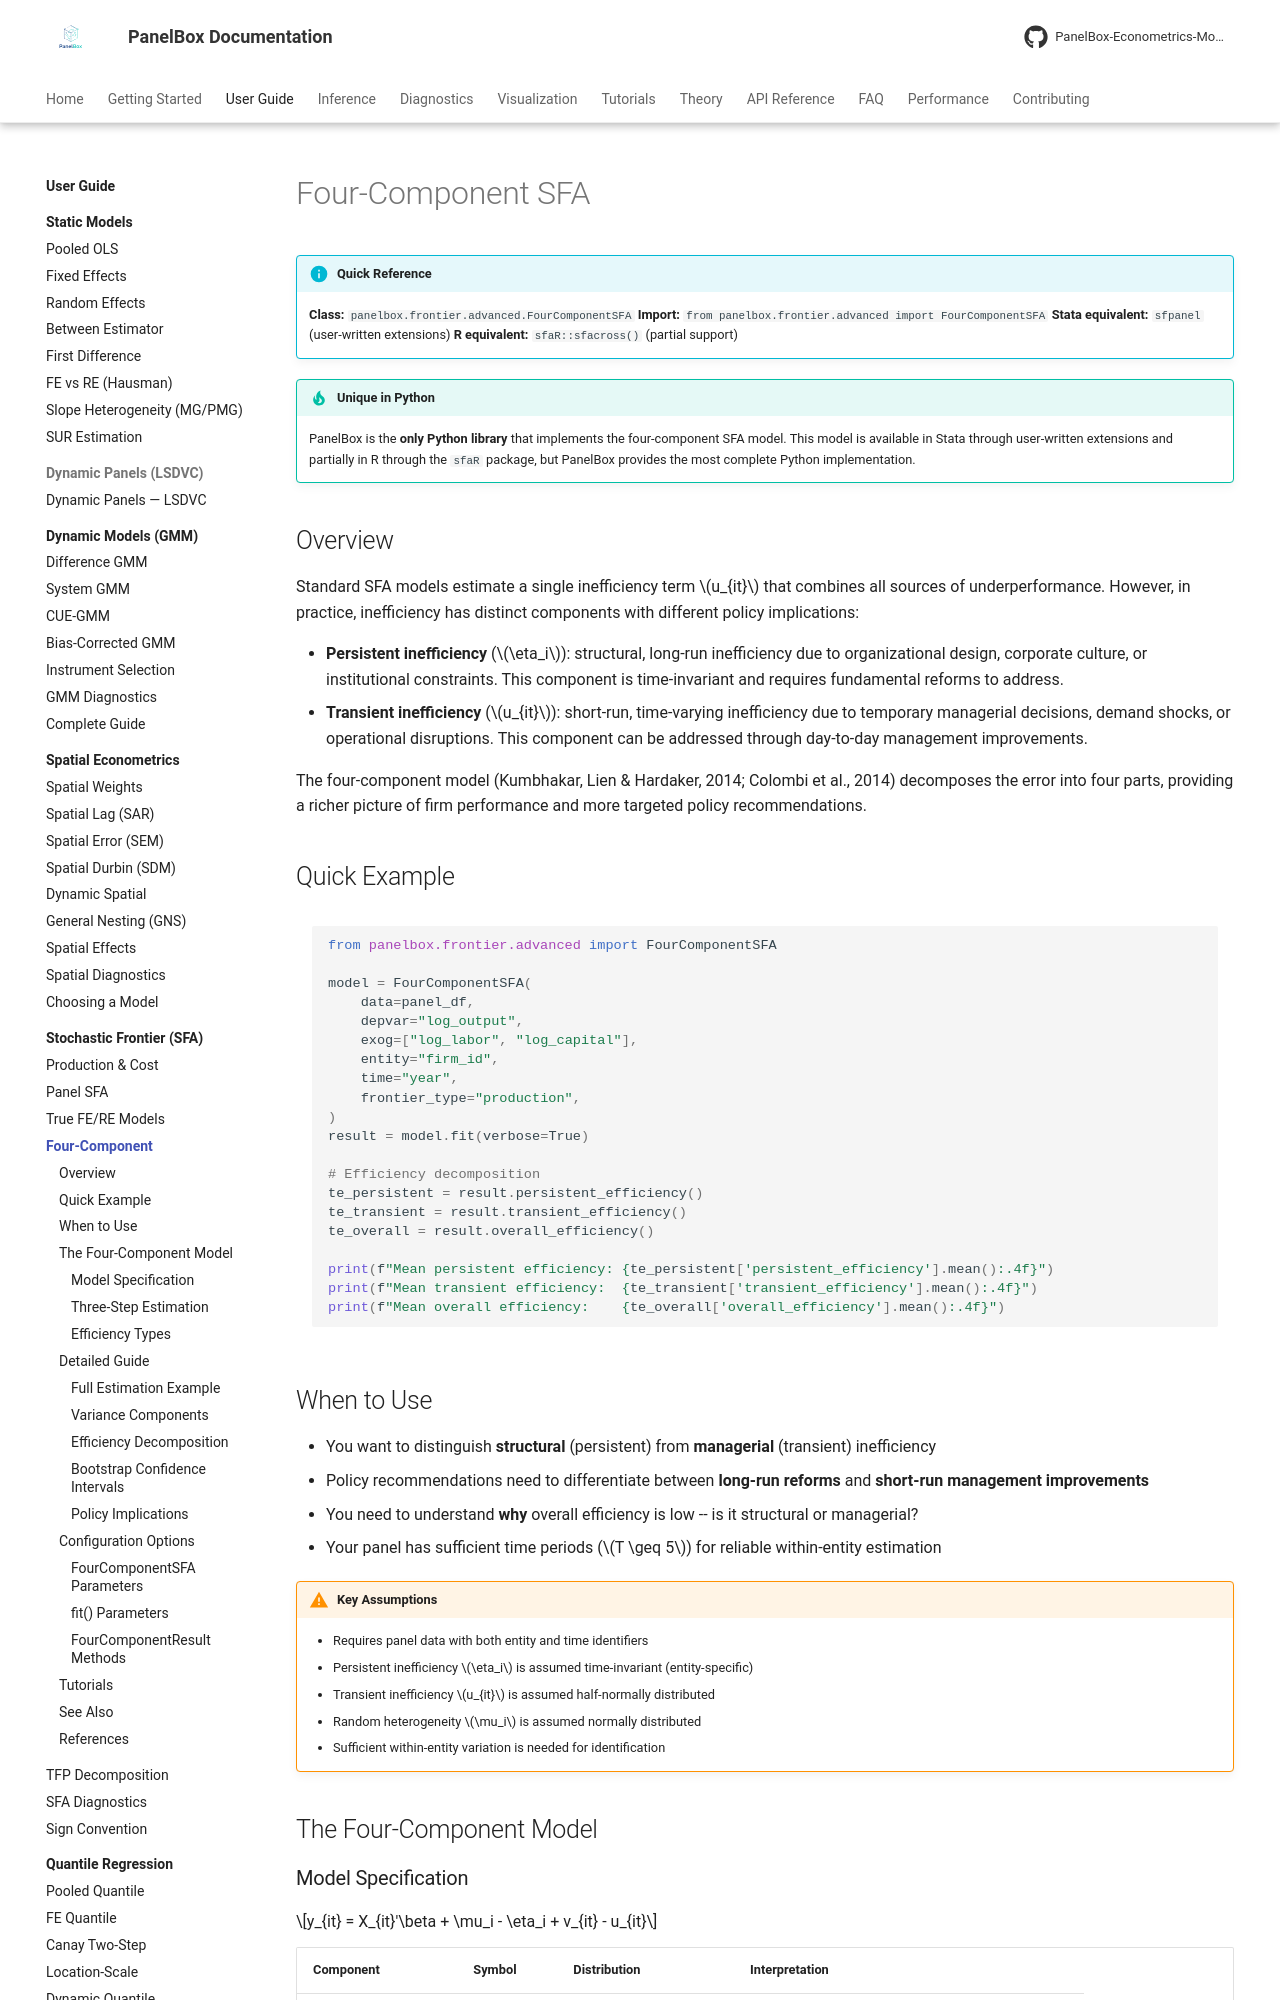

repository: PanelBox-Econometrics-Model/panelbox · page: user-guide/frontier/four-component/index.html · generator: mkdocs

---
title: "Four-Component SFA"
description: "Decomposing persistent and transient inefficiency with the four-component stochastic frontier model in PanelBox"
---

# Four-Component SFA

!!! info "Quick Reference"
    **Class:** `panelbox.frontier.advanced.FourComponentSFA`
    **Import:** `from panelbox.frontier.advanced import FourComponentSFA`
    **Stata equivalent:** `sfpanel` (user-written extensions)
    **R equivalent:** `sfaR::sfacross()` (partial support)

!!! tip "Unique in Python"
    PanelBox is the **only Python library** that implements the four-component SFA model. This model is available in Stata through user-written extensions and partially in R through the `sfaR` package, but PanelBox provides the most complete Python implementation.

## Overview

Standard SFA models estimate a single inefficiency term $u_{it}$ that combines all sources of underperformance. However, in practice, inefficiency has distinct components with different policy implications:

- **Persistent inefficiency** ($\eta_i$): structural, long-run inefficiency due to organizational design, corporate culture, or institutional constraints. This component is time-invariant and requires fundamental reforms to address.
- **Transient inefficiency** ($u_{it}$): short-run, time-varying inefficiency due to temporary managerial decisions, demand shocks, or operational disruptions. This component can be addressed through day-to-day management improvements.

The four-component model (Kumbhakar, Lien & Hardaker, 2014; Colombi et al., 2014) decomposes the error into four parts, providing a richer picture of firm performance and more targeted policy recommendations.

## Quick Example

```python
from panelbox.frontier.advanced import FourComponentSFA

model = FourComponentSFA(
    data=panel_df,
    depvar="log_output",
    exog=["log_labor", "log_capital"],
    entity="firm_id",
    time="year",
    frontier_type="production",
)
result = model.fit(verbose=True)

# Efficiency decomposition
te_persistent = result.persistent_efficiency()
te_transient = result.transient_efficiency()
te_overall = result.overall_efficiency()

print(f"Mean persistent efficiency: {te_persistent['persistent_efficiency'].mean():.4f}")
print(f"Mean transient efficiency:  {te_transient['transient_efficiency'].mean():.4f}")
print(f"Mean overall efficiency:    {te_overall['overall_efficiency'].mean():.4f}")
```
